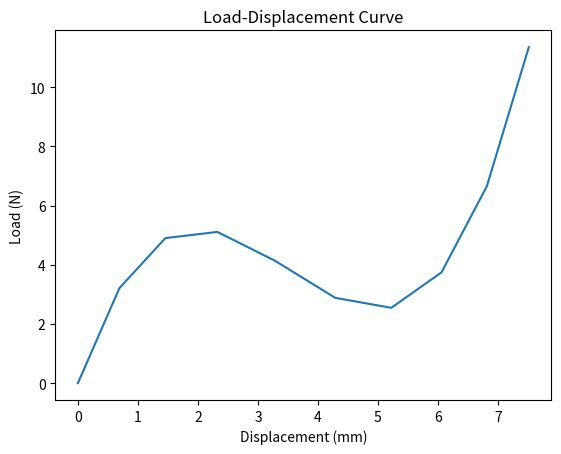

This figure's Python source:
import numpy as np
import matplotlib.pyplot as plt

# define the function that describes the relationship between load and displacement
def N(d):
    return 0.2*d**3 - 2.1*d**2 + 6*d

def g(x):
    return x + 0.05*(N(x)/100)

# define the derivative of g(x) for the Newton-Raphson method
def g_prime(x):
    return 1 + 0.05*0.6*x**2 - 0.05*4.2*x

# define the Newton-Raphson method function
def newton_raphson(f, f_prime, x0, tol=1e-8, max_iter=100):
    x = x0
    for i in range(max_iter):
        fx = f(x)
        fx_prime = f_prime(x)
        x_new = x - fx/fx_prime
        if abs(x_new - x) < tol:
            return x_new, i+1
        x = x_new
    return x, max_iter

# set the range of displacements
d = np.linspace(0, 8.1, 10)

# use the Newton-Raphson method to solve for the displacement at each point in the range
x = np.zeros_like(d)
for i in range(len(d)):
    x[i], _ = newton_raphson(lambda x: g(x) - x, g_prime, d[i])

# plot the load-displacement curve
plt.plot(x, N(x))
plt.xlabel("Displacement (mm)")
plt.ylabel("Load (N)")
plt.title("Load-Displacement Curve")
plt.show()
